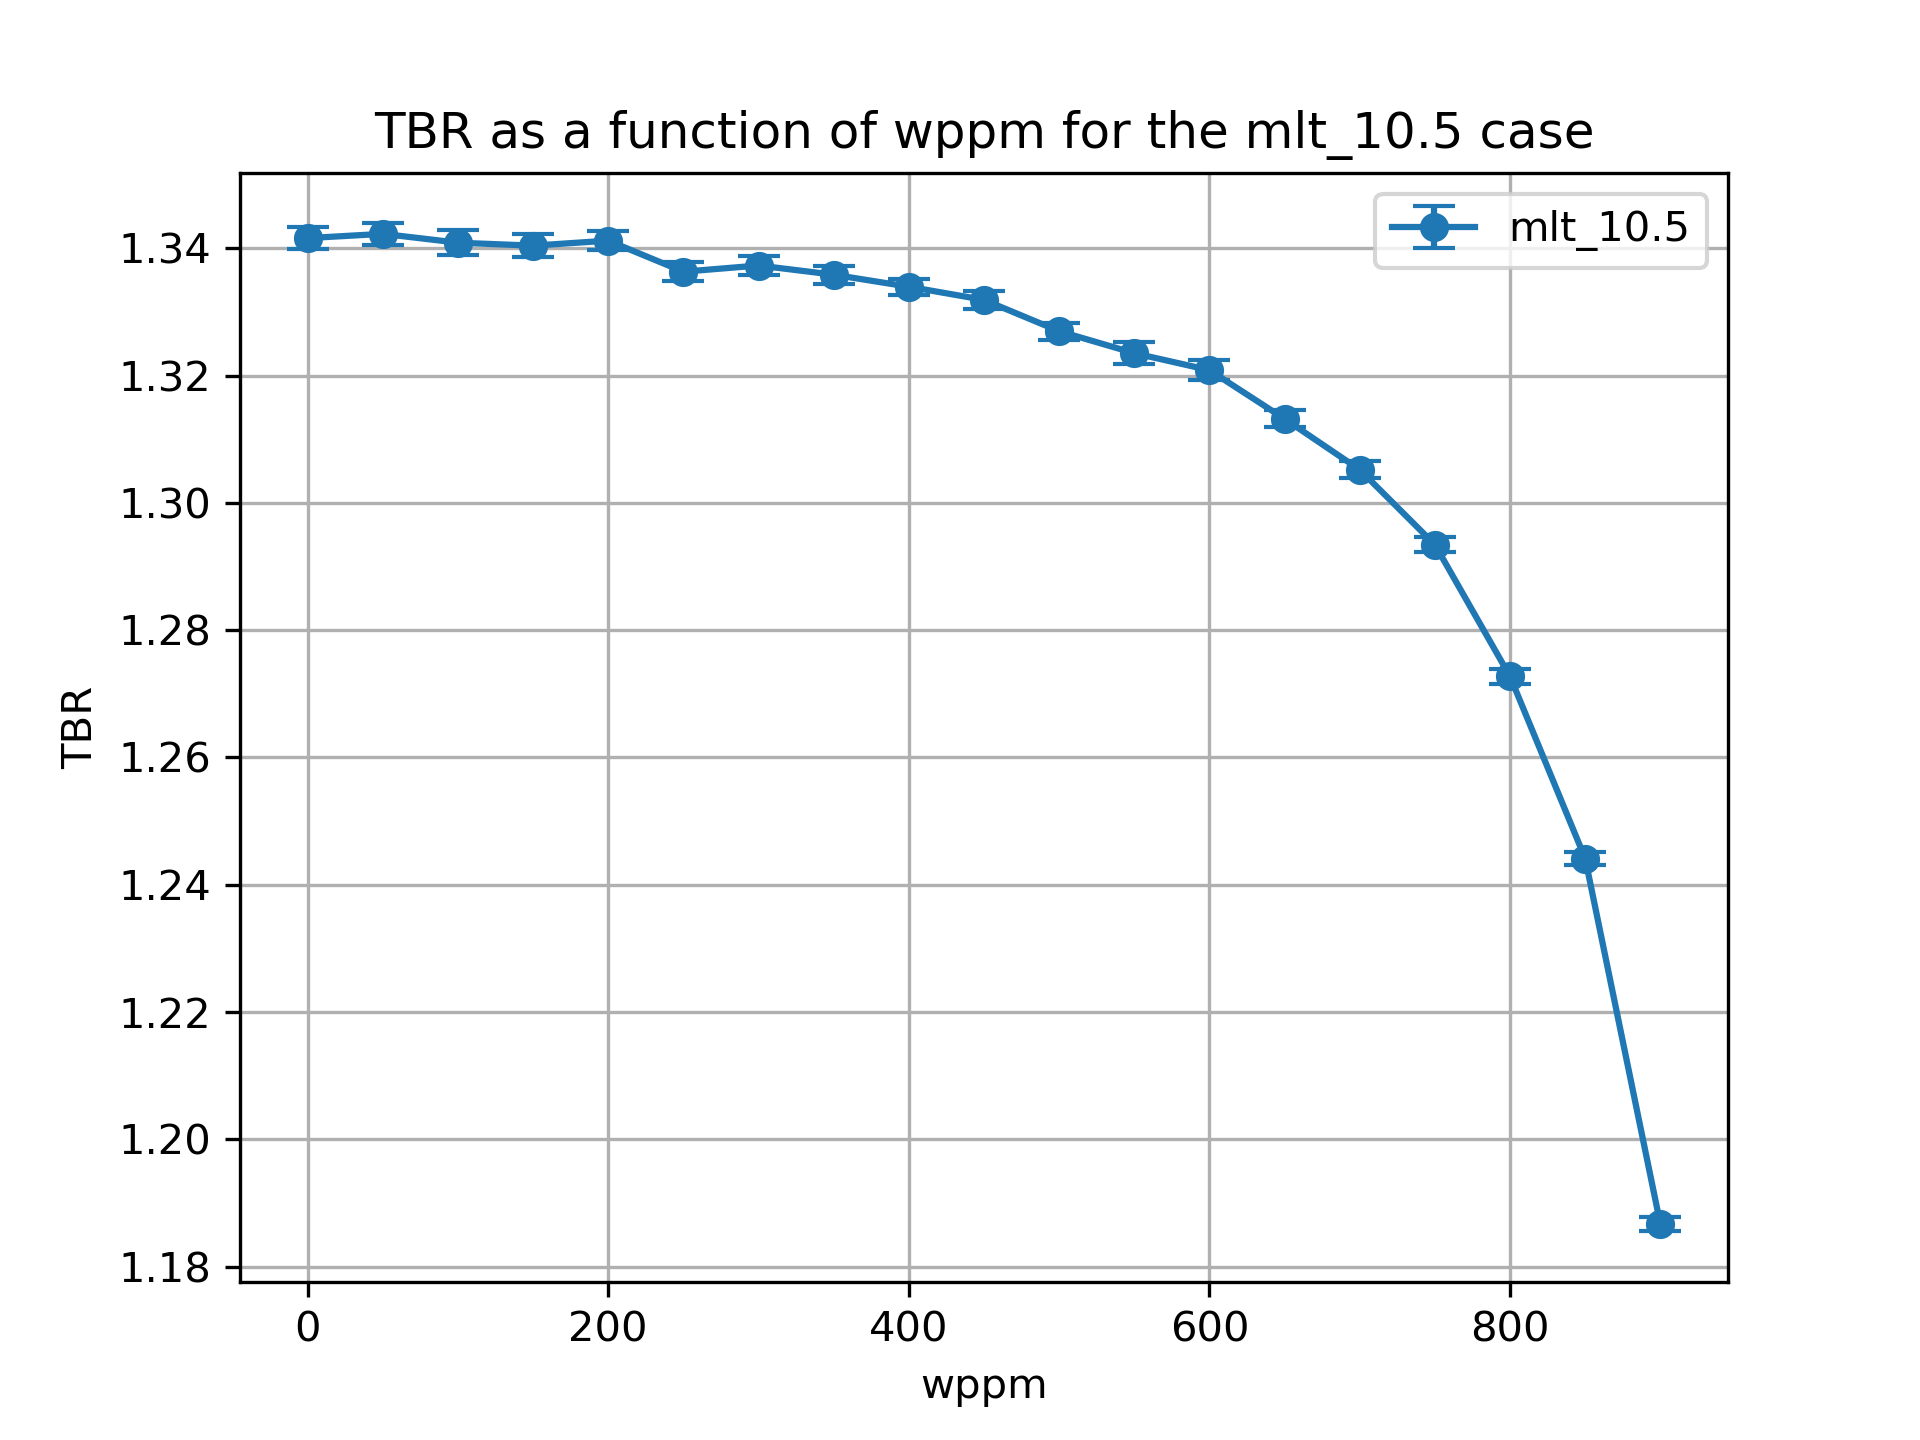

Data behind this chart, as committed beside it:
cell, nuclide, score, mean, std. dev., wppm
10, Li6, (n,Xt), 0.7766, 0.001284, 0.0
10, Li7, (n,Xt), 0.03249, 0.0001118, 0.0
6, Li6, (n,Xt), 0.5118, 0.0012, 0.0
6, Li7, (n,Xt), 0.02077, 3.145739522063157e-05, 0.0
20, Li6, (n,Xt), 0.7778, 0.001242, 50.0
20, Li7, (n,Xt), 0.03206, 0.0001102, 50.0
17, Li6, (n,Xt), 0.5119, 0.001116, 50.0
17, Li7, (n,Xt), 0.02054, 2.7433325700551595e-05, 50.0
27, Li7, (n,Xt), 0.02031, 2.515616722686112e-05, 100.0
27, Li6, (n,Xt), 0.5109, 0.001322, 100.0
30, Li6, (n,Xt), 0.7782, 0.001469, 100.0
30, Li7, (n,Xt), 0.03152, 0.0001177, 100.0
37, Li7, (n,Xt), 0.02006, 2.6071177139161465e-05, 150.0
40, Li6, (n,Xt), 0.7791, 0.001666, 150.0
40, Li7, (n,Xt), 0.03096, 0.0001198, 150.0
37, Li6, (n,Xt), 0.5103, 0.0006564, 150.0
47, Li7, (n,Xt), 0.01979, 2.638799010762253e-05, 200.0
47, Li6, (n,Xt), 0.5092, 0.001123, 200.0
50, Li6, (n,Xt), 0.7818, 0.001034, 200.0
50, Li7, (n,Xt), 0.03036, 0.0001328, 200.0
60, Li6, (n,Xt), 0.7784, 0.00114, 250.0
60, Li7, (n,Xt), 0.0297, 0.0001118, 250.0
57, Li6, (n,Xt), 0.5088, 0.0008828, 250.0
57, Li7, (n,Xt), 0.01949, 2.3212627616868372e-05, 250.0
67, Li7, (n,Xt), 0.01914, 1.958868700011485e-05, 300.0
67, Li6, (n,Xt), 0.5073, 0.0007016, 300.0
70, Li6, (n,Xt), 0.7819, 0.001284, 300.0
70, Li7, (n,Xt), 0.02899, 9.92205293869603e-05, 300.0
80, Li6, (n,Xt), 0.7823, 0.001065, 350.0
80, Li7, (n,Xt), 0.02816, 0.0001029, 350.0
77, Li6, (n,Xt), 0.5066, 0.000908, 350.0
77, Li7, (n,Xt), 0.01878, 2.5538077296803044e-05, 350.0
87, Li6, (n,Xt), 0.5062, 0.0008723, 400.0
90, Li6, (n,Xt), 0.7821, 0.0008986, 400.0
90, Li7, (n,Xt), 0.02729, 8.478092619358519e-05, 400.0
87, Li7, (n,Xt), 0.01837, 2.353064892021635e-05, 400.0
97, Li7, (n,Xt), 0.01788, 1.897174901950973e-05, 450.0
97, Li6, (n,Xt), 0.5046, 0.0007613, 450.0
100, Li7, (n,Xt), 0.02637, 6.29222223607193e-05, 450.0
100, Li6, (n,Xt), 0.783, 0.00118, 450.0
110, Li6, (n,Xt), 0.7815, 0.001055, 500.0
110, Li7, (n,Xt), 0.02527, 5.448754274238552e-05, 500.0
107, Li6, (n,Xt), 0.5028, 0.0008578, 500.0
107, Li7, (n,Xt), 0.01736, 1.6334476125423308e-05, 500.0
120, Li6, (n,Xt), 0.7812, 0.001366, 550.0
120, Li7, (n,Xt), 0.02409, 4.8047287896951134e-05, 550.0
117, Li6, (n,Xt), 0.5014, 0.000992, 550.0
117, Li7, (n,Xt), 0.01675, 1.7154014550391682e-05, 550.0
127, Li7, (n,Xt), 0.01605, 1.676770203224504e-05, 600.0
127, Li6, (n,Xt), 0.5002, 0.001086, 600.0
130, Li6, (n,Xt), 0.7819, 0.001098, 600.0
130, Li7, (n,Xt), 0.0227, 5.721199325018831e-05, 600.0
140, Li6, (n,Xt), 0.7801, 0.0007997, 650.0
140, Li7, (n,Xt), 0.02119, 4.504890961139898e-05, 650.0
137, Li6, (n,Xt), 0.4967, 0.001094, 650.0
137, Li7, (n,Xt), 0.01524, 1.4015542763334611e-05, 650.0
147, Li7, (n,Xt), 0.01428, 1.688255197537164e-05, 700.0
147, Li6, (n,Xt), 0.4931, 0.0009207, 700.0
150, Li7, (n,Xt), 0.01947, 4.948672525977381e-05, 700.0
150, Li6, (n,Xt), 0.7784, 0.0009851, 700.0
... 16 more rows
